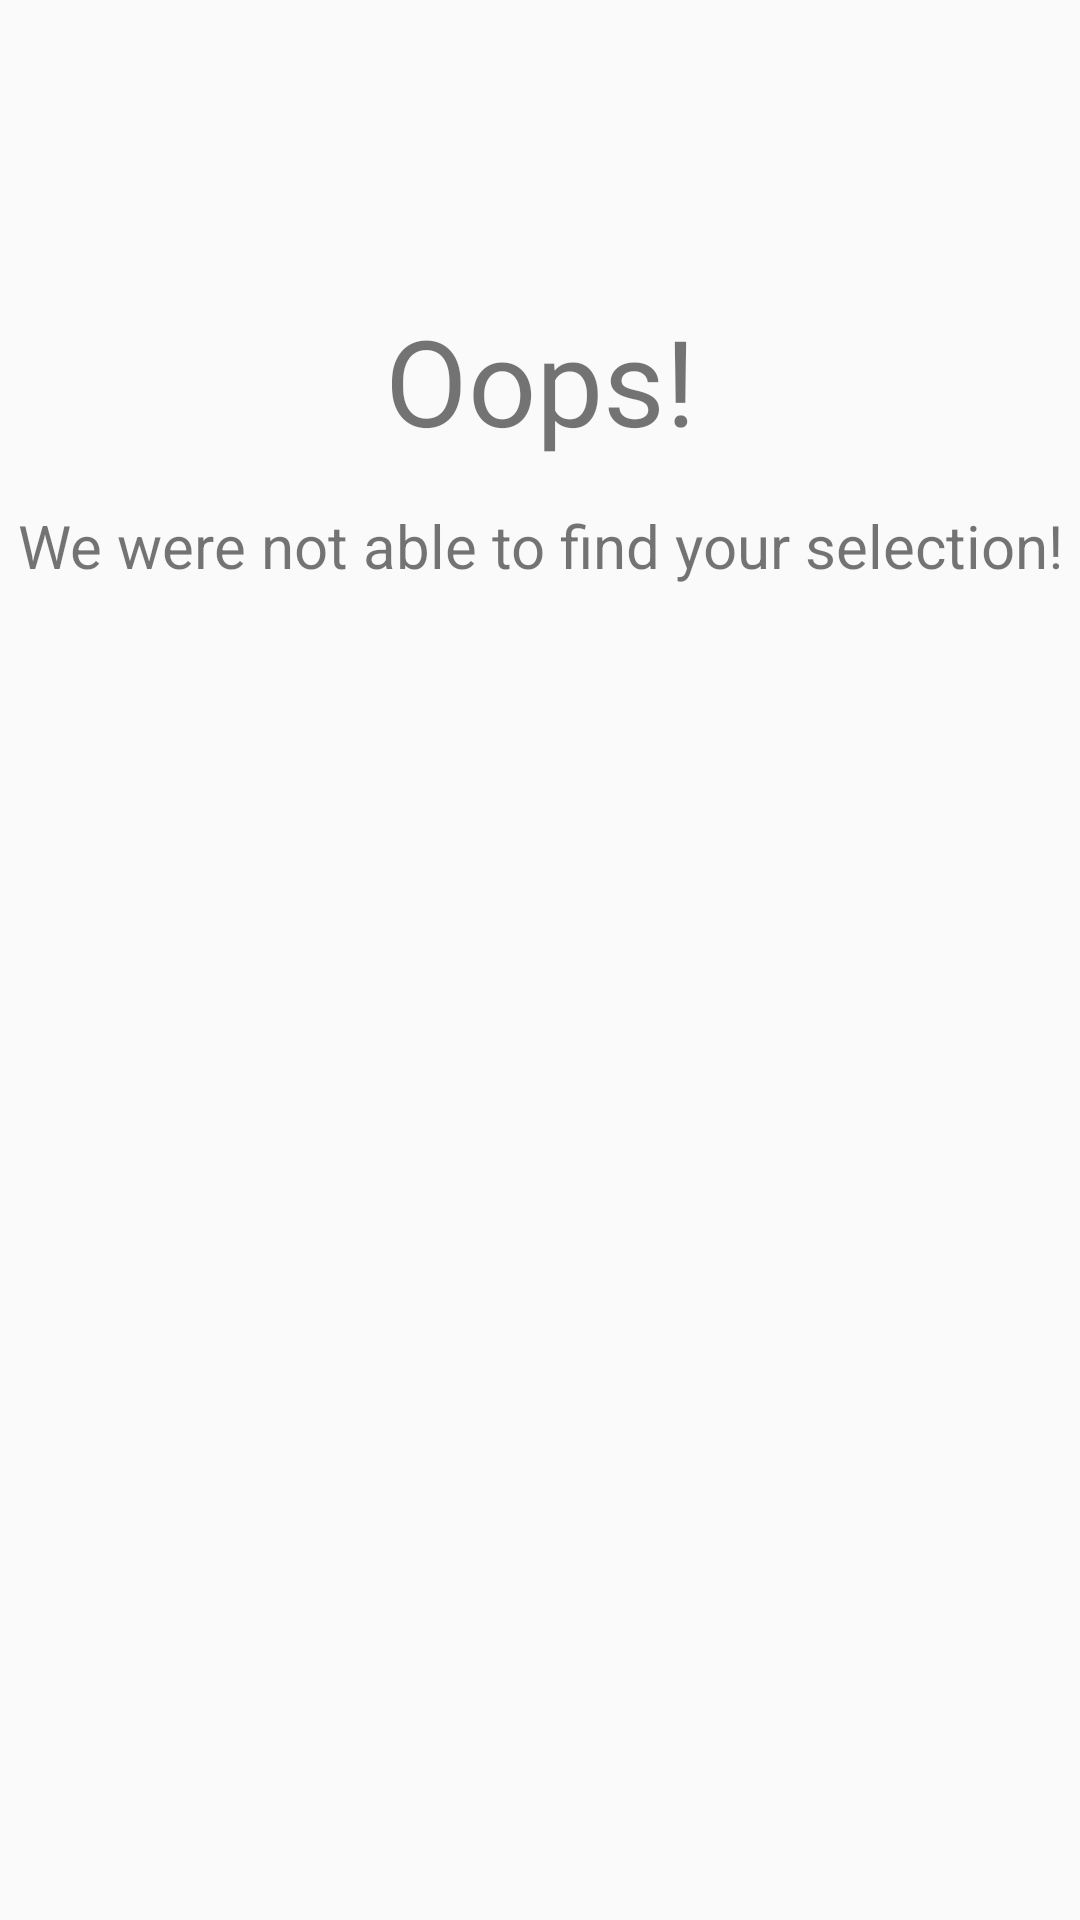

Write the Android layout XML for this screen, with the resource values it uses.
<!-- AndroidManifest.xml: application theme AppTheme -->
<!-- res/layout/list_view_empty.xml -->
<?xml version="1.0" encoding="utf-8"?>
<LinearLayout xmlns:android="http://schemas.android.com/apk/res/android"
    android:orientation="vertical"
    android:layout_width="match_parent"
    android:layout_height="match_parent"
    android:paddingTop="100dp">

    <TextView
        android:layout_width="match_parent"
        android:layout_height="wrap_content"
        android:text="@string/empty_list_header"
        android:textSize="40dp"
        android:gravity="center"
        android:layout_marginBottom="15dp"/>

    <TextView
        android:layout_width="match_parent"
        android:layout_height="wrap_content"
        android:text="@string/empty_list_text"
        android:textSize="20dp"
        android:gravity="center"/>
</LinearLayout>
<!-- resources referenced by this layout -->
<resources>
  <string name="empty_list_header">Oops!</string>
  <string name="empty_list_text">We were not able to find your selection!</string>
  <style name="AppTheme" parent="Theme.AppCompat.Light.DarkActionBar">
          
          <item name="colorPrimary">@color/colorPrimary</item>
          <item name="colorPrimaryDark">@color/colorPrimaryDark</item>
          <item name="colorAccent">@color/colorAccent</item>
      </style>
  <color name="colorPrimary">#3F51B5</color>
  <color name="colorPrimaryDark">#303F9F</color>
  <color name="colorAccent">#FF4081</color>
</resources>
